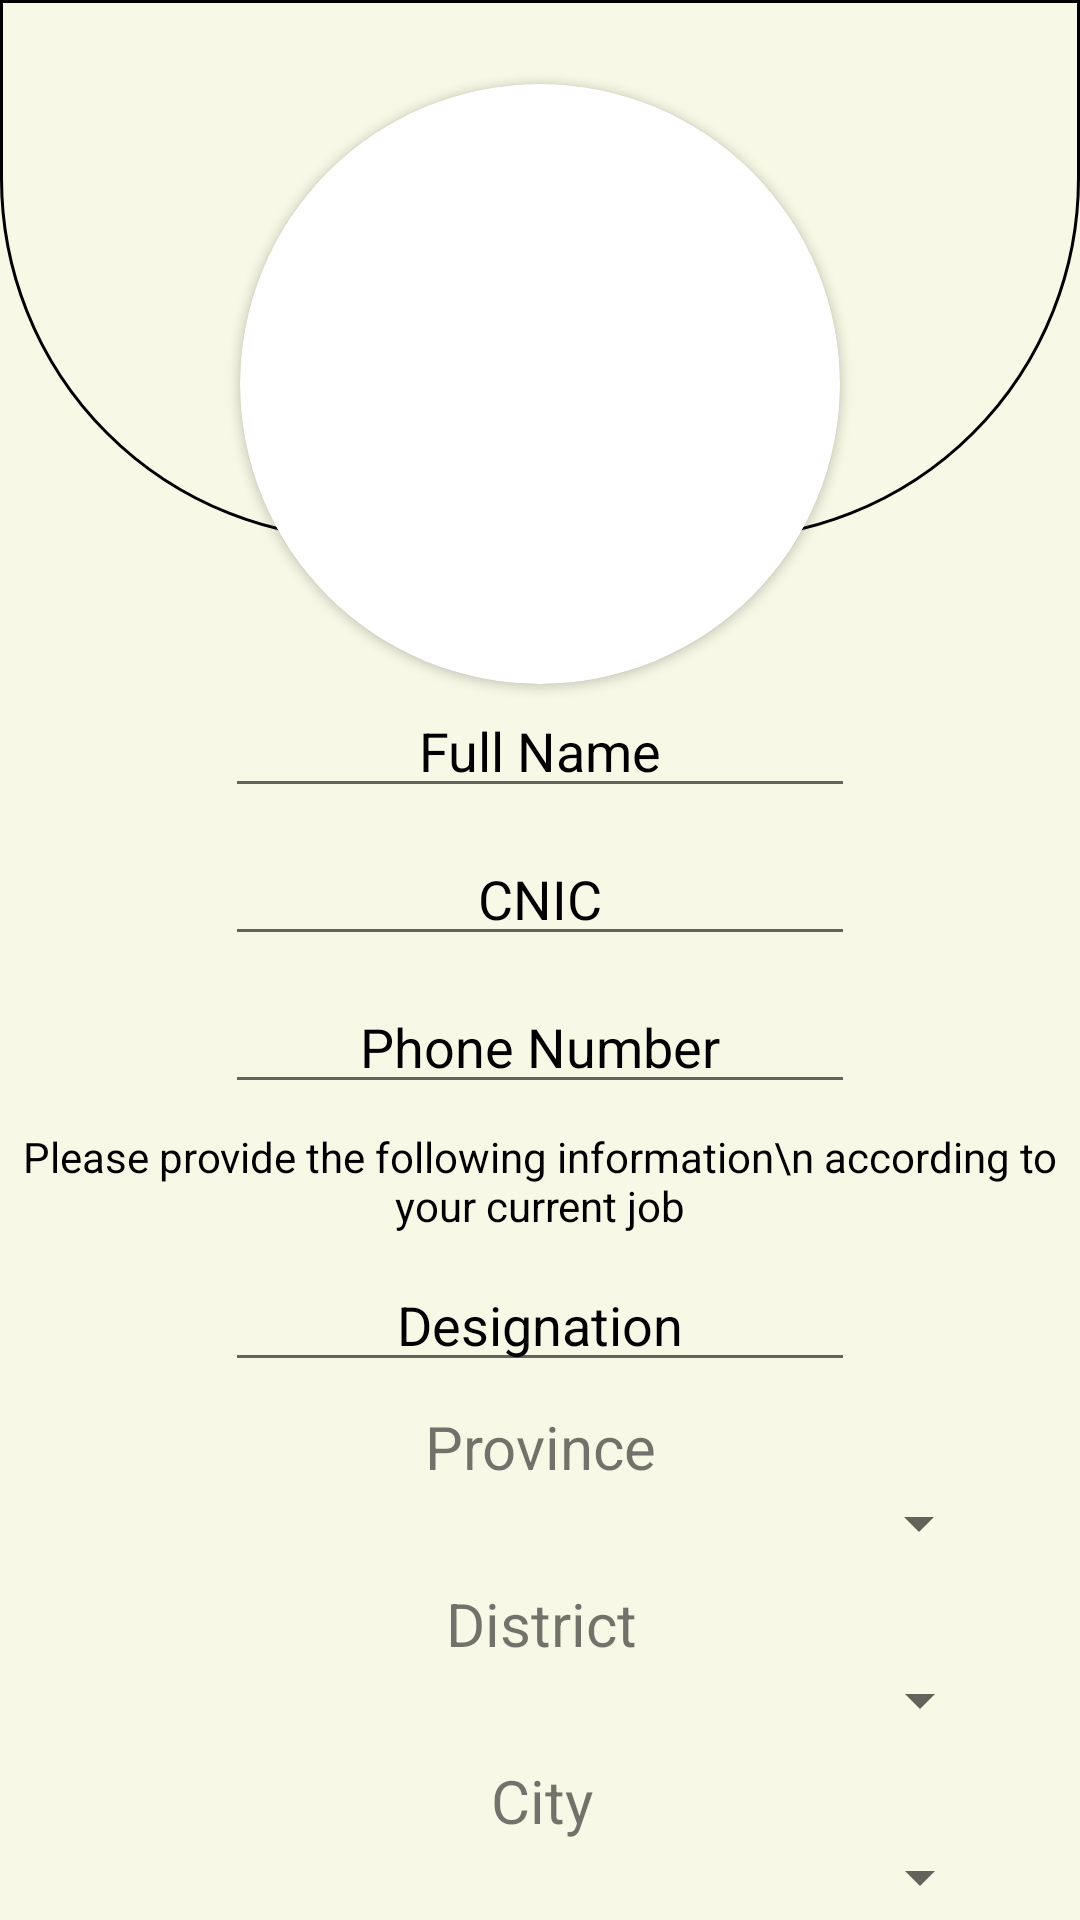

Produce the Android XML layout that renders to this screen, including the resource entries it uses.
<!-- AndroidManifest.xml: application theme Theme.DISPMS -->
<!-- res/layout/activity_profile.xml -->
<?xml version="1.0" encoding="utf-8"?>
<androidx.constraintlayout.widget.ConstraintLayout xmlns:android="http://schemas.android.com/apk/res/android"
    xmlns:app="http://schemas.android.com/apk/res-auto"
    xmlns:tools="http://schemas.android.com/tools"
    android:layout_width="match_parent"
    android:layout_height="match_parent"
    android:background="#F8F8E6"
    tools:context="drap.dsr.dispms.Profile">

    <androidx.constraintlayout.widget.ConstraintLayout
        android:id="@+id/constraintLayout2"
        android:layout_width="match_parent"
        android:layout_height="180dp"
        android:background="@drawable/imageback"
        app:layout_constraintEnd_toEndOf="parent"
        app:layout_constraintHorizontal_bias="1.0"
        app:layout_constraintStart_toStartOf="parent"
        app:layout_constraintTop_toTopOf="parent">

    </androidx.constraintlayout.widget.ConstraintLayout>

    <EditText
        android:id="@+id/editTextTextPersonName8"
        android:layout_width="wrap_content"
        android:layout_height="wrap_content"
        android:ems="10"
        android:gravity="center"
        android:hint="Full Name"
        android:inputType="textPersonName"
        android:textColor="@color/black"
        android:textColorHint="@color/whtsappgreen"
        app:layout_constraintEnd_toEndOf="@+id/cardView"
        app:layout_constraintStart_toStartOf="@+id/cardView"
        app:layout_constraintTop_toBottomOf="@+id/cardView" />

    <EditText
        android:id="@+id/editTextPhone"
        android:layout_width="wrap_content"
        android:layout_height="wrap_content"
        android:layout_marginTop="8dp"
        android:ems="10"
        android:gravity="center"
        android:hint="Phone Number"
        android:inputType="phone"
        android:textColor="@color/black"
        android:textColorHint="@color/whtsappgreen"
        app:layout_constraintEnd_toEndOf="@+id/editTextPhone2"
        app:layout_constraintStart_toStartOf="@+id/editTextPhone2"
        app:layout_constraintTop_toBottomOf="@+id/editTextPhone2" />

    <Button
        android:id="@+id/button2"
        android:layout_width="wrap_content"
        android:layout_height="35dp"
        android:layout_marginTop="16dp"
        android:background="@drawable/btnbc"
        android:text="Submit"
        android:textColor="@color/white"
        app:layout_constraintEnd_toEndOf="@+id/spinner3"
        app:layout_constraintStart_toStartOf="@+id/spinner3"
        app:layout_constraintTop_toBottomOf="@+id/spinner3" />

    <androidx.cardview.widget.CardView
        android:id="@+id/cardView"
        android:layout_width="200dp"
        android:layout_height="200dp"
        android:layout_marginTop="28dp"
        app:cardCornerRadius="100dp"
        app:layout_constraintEnd_toEndOf="parent"
        app:layout_constraintStart_toStartOf="parent"
        app:layout_constraintTop_toTopOf="parent">

        <ImageView
            android:id="@+id/imageView2"
            android:layout_width="match_parent"
            android:layout_height="match_parent"
            app:srcCompat="@drawable/profile2" />
    </androidx.cardview.widget.CardView>

    <EditText
        android:id="@+id/editTextPhone2"
        android:layout_width="wrap_content"
        android:layout_height="wrap_content"
        android:layout_marginTop="8dp"
        android:ems="10"
        android:gravity="center"
        android:hint="CNIC"
        android:inputType="phone"
        android:textColor="@color/black"
        android:textColorHint="@color/whtsappgreen"
        app:layout_constraintEnd_toEndOf="@+id/editTextTextPersonName8"
        app:layout_constraintStart_toStartOf="@+id/editTextTextPersonName8"
        app:layout_constraintTop_toBottomOf="@+id/editTextTextPersonName8" />

    <TextView
        android:id="@+id/textView9"
        android:layout_width="wrap_content"
        android:layout_height="wrap_content"
        android:layout_marginTop="8dp"
        android:text="Please provide the following information\n according to your current job"
        android:textAlignment="center"
        android:textColor="@color/black"
        app:layout_constraintEnd_toEndOf="@+id/editTextPhone"
        app:layout_constraintStart_toStartOf="@+id/editTextPhone"
        app:layout_constraintTop_toBottomOf="@+id/editTextPhone" />

    <EditText
        android:id="@+id/editTextTextPersonName10"
        android:layout_width="wrap_content"
        android:layout_height="wrap_content"
        android:layout_marginTop="8dp"
        android:ems="10"
        android:gravity="center"
        android:hint="Designation"
        android:inputType="textPersonName"
        android:textColor="@color/black"
        android:textColorHint="@color/whtsappgreen"
        app:layout_constraintEnd_toEndOf="@+id/textView9"
        app:layout_constraintStart_toStartOf="@+id/textView9"
        app:layout_constraintTop_toBottomOf="@+id/textView9" />

    <TextView
        android:id="@+id/textView10"
        android:layout_width="wrap_content"
        android:layout_height="wrap_content"
        android:layout_marginTop="8dp"
        android:text="Province"
        android:textColor="@color/whtsappgreen"
        android:textColorHint="@color/whtsappgreen"
        android:textSize="20sp"
        app:layout_constraintEnd_toEndOf="@+id/editTextTextPersonName10"
        app:layout_constraintStart_toStartOf="@+id/editTextTextPersonName10"
        app:layout_constraintTop_toBottomOf="@+id/editTextTextPersonName10" />

    <TextView
        android:id="@+id/textView11"
        android:layout_width="wrap_content"
        android:layout_height="wrap_content"
        android:layout_marginTop="8dp"
        android:text="District"
        android:textColor="@color/whtsappgreen"
        android:textColorHint="@color/whtsappgreen"
        android:textSize="20sp"
        app:layout_constraintEnd_toEndOf="@+id/spinner"
        app:layout_constraintStart_toStartOf="@+id/spinner"
        app:layout_constraintTop_toBottomOf="@+id/spinner" />

    <TextView
        android:id="@+id/textView28"
        android:layout_width="wrap_content"
        android:layout_height="wrap_content"
        android:layout_marginTop="8dp"
        android:text="City"
        android:textColor="@color/whtsappgreen"
        android:textColorHint="@color/whtsappgreen"
        android:textSize="20sp"
        app:layout_constraintEnd_toEndOf="@+id/spinner2"
        app:layout_constraintStart_toStartOf="@+id/spinner2"
        app:layout_constraintTop_toBottomOf="@+id/spinner2" />

    <Spinner
        android:id="@+id/spinner"
        android:layout_width="300dp"
        android:layout_height="wrap_content"
        app:layout_constraintEnd_toEndOf="@+id/textView10"
        app:layout_constraintStart_toStartOf="@+id/textView10"
        app:layout_constraintTop_toBottomOf="@+id/textView10" />

    <Spinner
        android:id="@+id/spinner2"
        android:layout_width="300dp"
        android:layout_height="wrap_content"
        app:layout_constraintEnd_toEndOf="@+id/textView11"
        app:layout_constraintStart_toStartOf="@+id/textView11"
        app:layout_constraintTop_toBottomOf="@+id/textView11" />

    <Spinner
        android:id="@+id/spinner3"
        android:layout_width="300dp"
        android:layout_height="wrap_content"
        app:layout_constraintEnd_toEndOf="@+id/textView28"
        app:layout_constraintStart_toStartOf="@+id/textView28"
        app:layout_constraintTop_toBottomOf="@+id/textView28" />
</androidx.constraintlayout.widget.ConstraintLayout>
<!-- resources referenced by this layout -->
<resources>
  <!-- drawable btnbc (drawable) -->
  <?xml version="1.0" encoding="utf-8"?>
  <shape xmlns:android="http://schemas.android.com/apk/res/android">
      <corners android:radius="15dp"/>
      <stroke android:color="@color/white" android:width="2dp"/>
      <solid android:color="@color/whtsappgreen"/>
  
  
  </shape>
  <!-- drawable imageback (drawable) -->
  <?xml version="1.0" encoding="utf-8"?>
  <shape xmlns:android="http://schemas.android.com/apk/res/android">
                <stroke android:width="1dp" android:color="@color/black"/>
                    <solid android:color="@color/whtsappgreen"/>
                     <corners android:bottomLeftRadius="120dp" android:bottomRightRadius="120dp"/>
  
  </shape>
  <style name="Theme.DISPMS" parent="Theme.AppCompat.DayNight.NoActionBar">
          
          <item name="colorPrimary">@color/purple_500</item>
          <item name="colorPrimaryVariant">@color/purple_700</item>
          <item name="colorOnPrimary">@color/white</item>
          
          <item name="colorSecondary">@color/teal_200</item>
          <item name="colorSecondaryVariant">@color/teal_700</item>
          <item name="colorOnSecondary">@color/black</item>
          
          <item name="android:statusBarColor">@color/white</item>
          
      </style>
  <!-- not gathered from this repository: default colours our renderer supplied (Android Studio template values) -->
  <color name="purple_500">#FF6200EE</color>
  <color name="purple_700">#FF3700B3</color>
  <color name="teal_200">#FF03DAC5</color>
  <color name="teal_700">#FF018786</color>
  <color name="black">#FF000000</color>
  <color name="white">#FFFFFFFF</color>
</resources>
